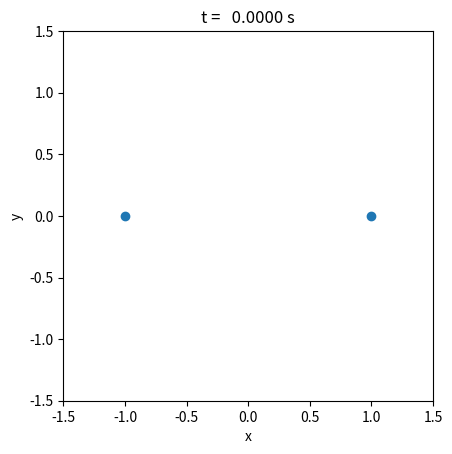
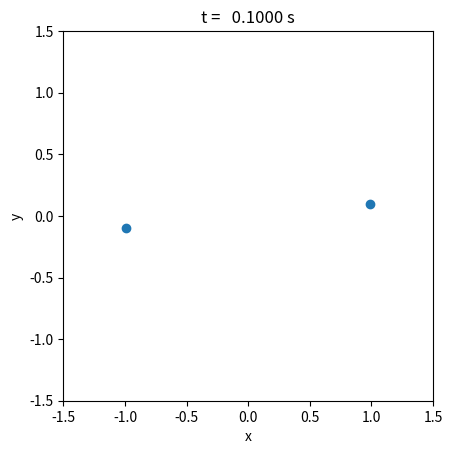

Source code (Python) for these figures, in order:
#time taken with plot(average of three runs)
#real                               1m 45.607s
#user                               3m 20.079s
#sys                                1m 44.033s      

#time taken without plot(average of three runs)
#real                               0m 6.550s
#user                               0m 6.905s
#sys                                0m 0.478s

#time taken for a single plot(average of 101,501,1001 plots)
#real                               0m 0.096s



from pathlib import Path

import matplotlib.pyplot as plt

# tqdm is used for a progress bar
from tqdm import tqdm

# parameters
GRAVITATIONAL_CONSTANT = 6.67430e-11  # m^3 kg^-1 s^-2
POSITIONS = [[-1, 0], [1, 0]]
VELOCITIES = [[0, -1], [0, 1]]
MASSES = [4 / GRAVITATIONAL_CONSTANT, 4 / GRAVITATIONAL_CONSTANT]
TIME_STEP = 0.0001  # s
NUMBER_OF_TIME_STEPS = 1000
PLOT_INTERVAL = 1000

# derived variables
number_of_planets = len(POSITIONS)
number_of_dimensions = 2

# make sure the number of planets is the same for all quantities
assert len(POSITIONS) == len(VELOCITIES) == len(MASSES)
for position in POSITIONS:
    assert len(position) == number_of_dimensions
for velocity in POSITIONS:
    assert len(velocity) == number_of_dimensions


for step in tqdm(range(NUMBER_OF_TIME_STEPS + 1)):
    # plotting every single configuration does not make sense
    if step % PLOT_INTERVAL == 0:
        fig, ax = plt.subplots()
        x = []
        y = []
        for position in POSITIONS:
            x.append(position[0])
            y.append(position[1])
        ax.scatter(x, y)
        ax.set_aspect("equal")
        ax.set_xlim(-1.5, 1.5)
        ax.set_ylim(-1.5, 1.5)
        ax.set_title("t = {:8.4f} s".format(step * TIME_STEP))
        ax.set_xlabel("x")
        ax.set_ylabel("y")
        output_file_path = Path("positions", "{:016d}.png".format(step))
        output_file_path.parent.mkdir(exist_ok=True)
        fig.savefig(output_file_path)
        plt.close(fig)

    # the accelerations for each planet are required to update the velocities
    accelerations = []
    for i in range(number_of_planets):
        acceleration = [0, 0]
        for j in range(number_of_planets):
            if i == j:
                continue

            distance_vector = []
            for coordinate_i, coordinate_j in zip(POSITIONS[i], POSITIONS[j]):
                distance_vector.append(coordinate_j - coordinate_i)

            sum_of_squares = 0
            for coordinate in distance_vector:
                sum_of_squares += coordinate ** 2
            distance_vector_length = sum_of_squares ** (1 / 2)

            acceleration_contribution = []
            for coordinate in distance_vector:
                acceleration_contribution.append(
                    GRAVITATIONAL_CONSTANT
                    * MASSES[j]
                    / distance_vector_length ** 2
                    * coordinate
                )

            for i in range(number_of_dimensions):
                acceleration[i] += acceleration_contribution[i]

        accelerations.append(acceleration)

    for position, velocity in zip(POSITIONS, VELOCITIES):
        for i in range(number_of_dimensions):
            position[i] += TIME_STEP * velocity[i]

    for velocity, acceleration in zip(VELOCITIES, accelerations):
        for i in range(number_of_dimensions):
            velocity[i] += TIME_STEP * acceleration[i]
